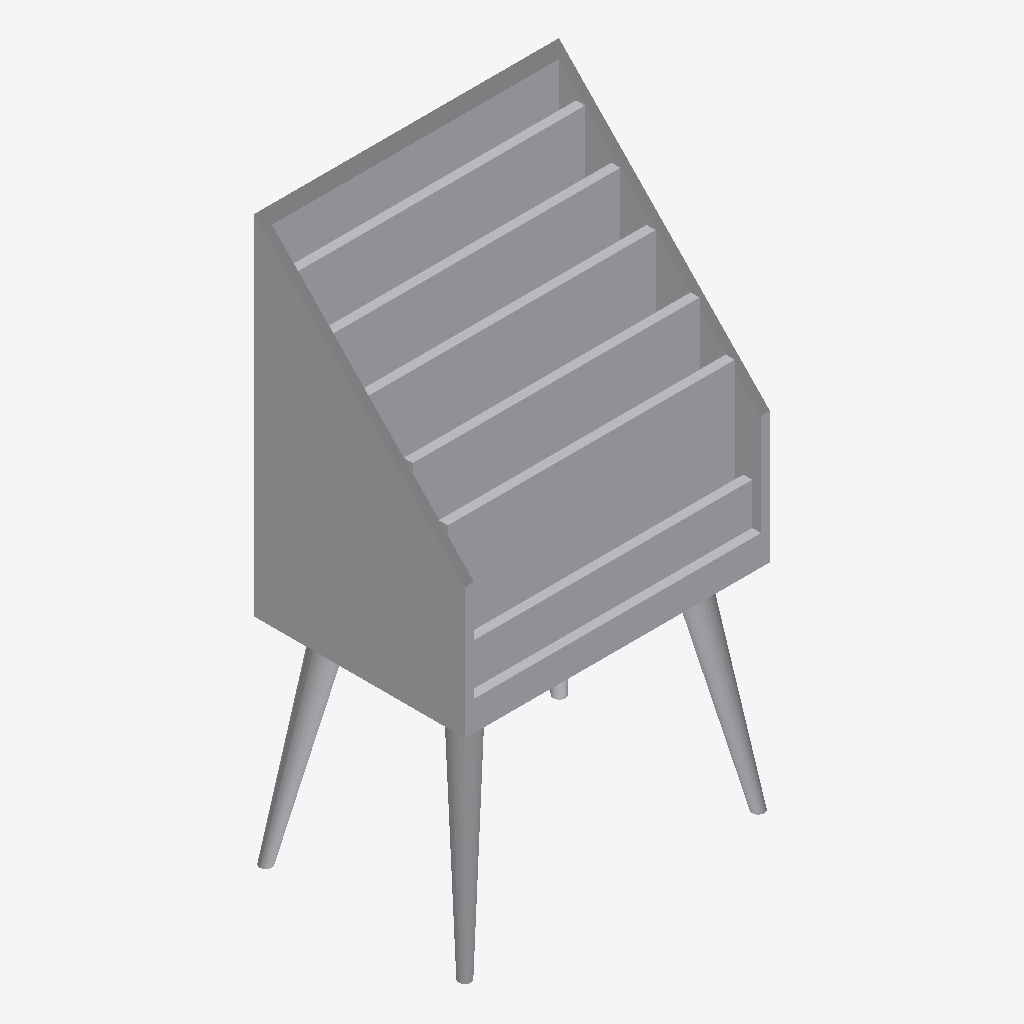
Isometric view of an IFC building model (IFC-SPF (STEP), schema IFC4, length unit millimetre), seen from the south-west, elements coloured by IFC class: 1 other element (light grey).
Extent 0.7 m × 0.5 m × 1.2 m (x, y, z). Elements (1): 1 IfcFurniture.

HEADER;
FILE_DESCRIPTION(('ViewDefinition [CoordinationView]'),'2;1');
FILE_NAME('','2025-04-16T18:47:04',(),(),'IfcOpenShell 0.7.0','IfcOpenShell 0.7.0','');
FILE_SCHEMA(('IFC4'));
ENDSEC;
DATA;
#1=IFCPROJECT('0xlB8M6g54YO$K5SPqfD2m',$,'My Project',$,$,$,$,(#68),#45);
#1644=IFCSITE('3FpSc_WOP1gO$J_gENSSM1',#1643,'My Site',$,$,$,$,$,$,$,$,$,$,$);
#1642=IFCFURNITURE('0otNk901r0PPF9J0PlAs70',#51,$,$,$,#1653,#1641,$,$);
ENDSEC;
